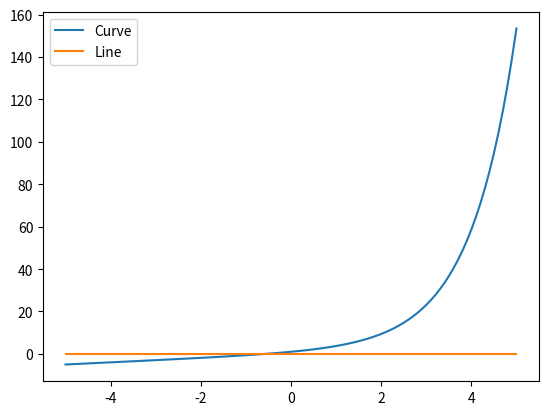

Here is the Python script that generated this plot:
#!/usr/bin/env python

"""Programa p14.py"""

import numpy as np
import matplotlib.pyplot as plt

nx = 101
x = np.linspace(start=-5.0, stop=5.0, num=nx)
y = np.exp(x) + x


@np.vectorize
def constant_function(x):
    return 0


if __name__ == "__main__":
    fig, ax = plt.subplots()
    ax.plot(x, y, label="Curve")
    ax.plot(x, constant_function(x), label="Line")
    ax.legend()
    # plt.show()
    fig.savefig("p14.pdf")
